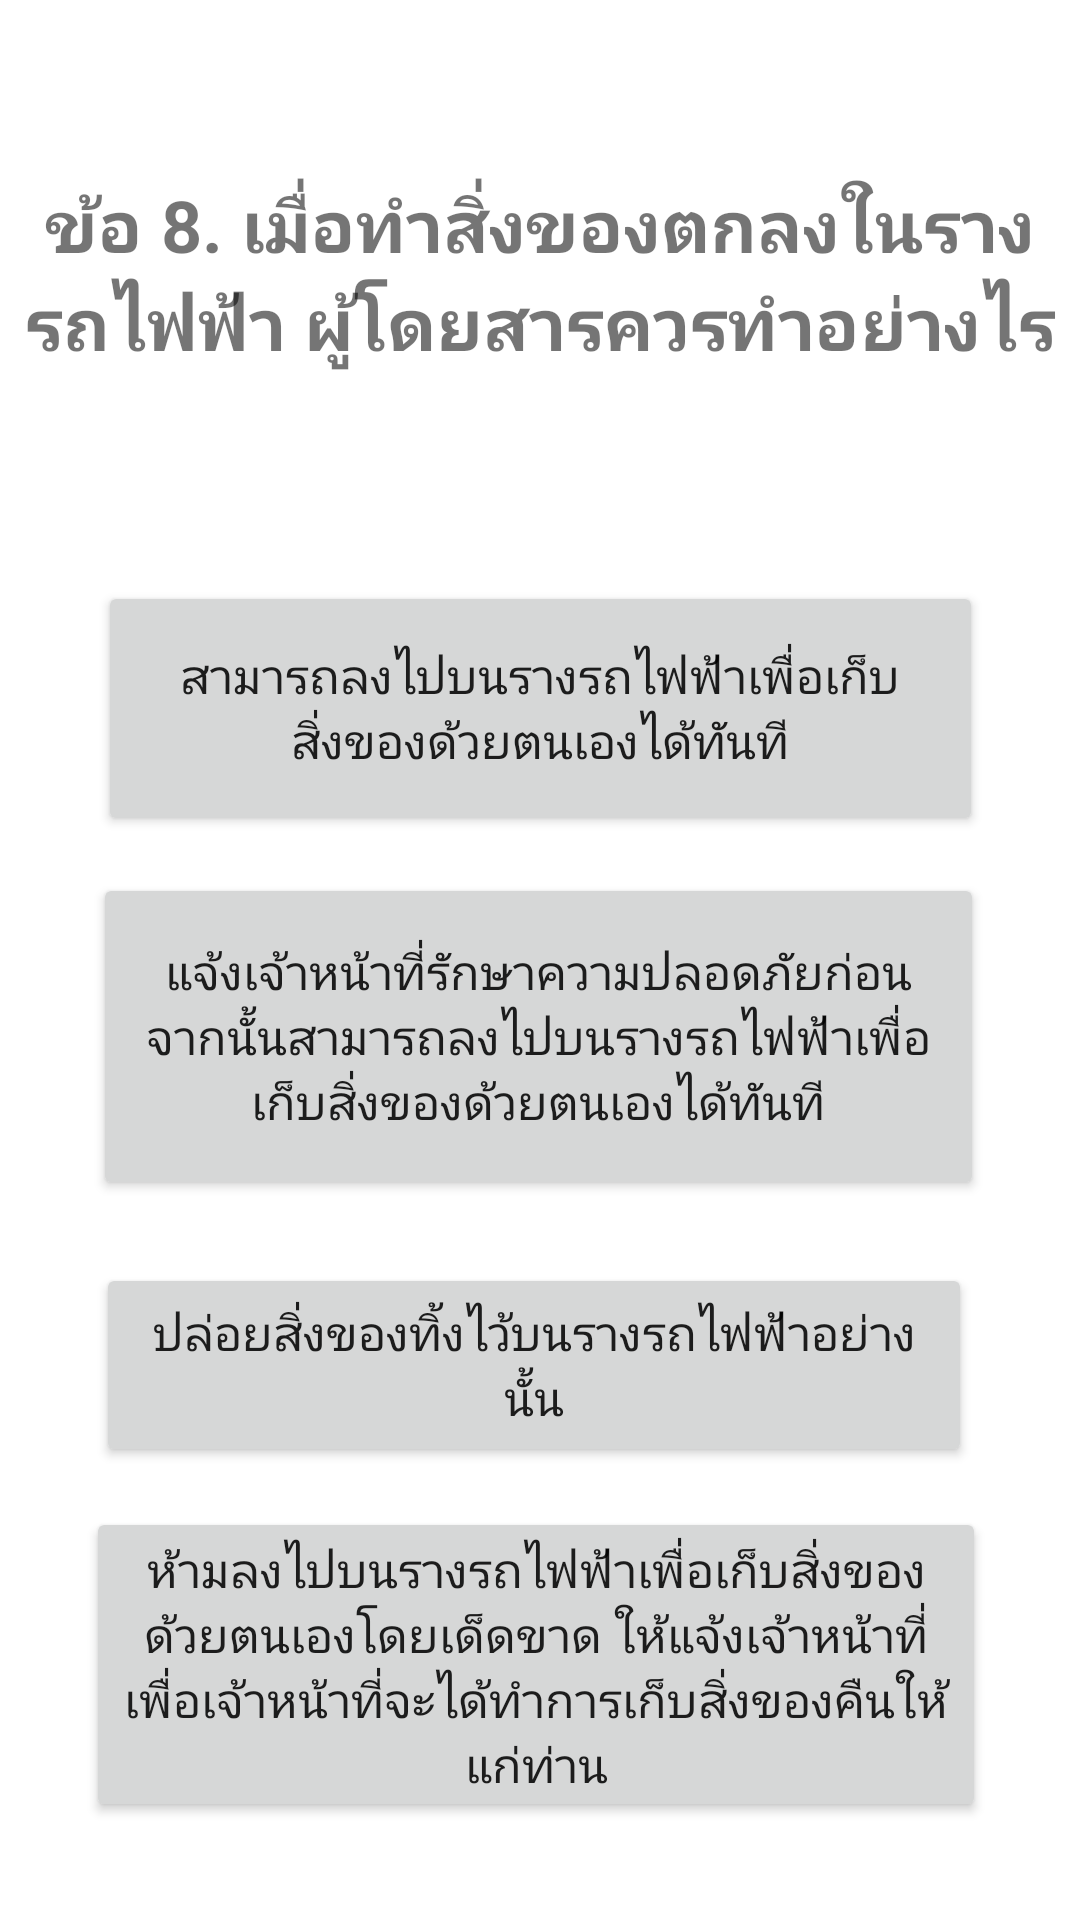

The Android layout XML behind this screen, and the referenced resources:
<!-- AndroidManifest.xml: application theme Theme.EZQUIZ_Kate -->
<!-- res/layout/activity_main8.xml -->
<?xml version="1.0" encoding="utf-8"?>
<androidx.constraintlayout.widget.ConstraintLayout xmlns:android="http://schemas.android.com/apk/res/android"
    xmlns:app="http://schemas.android.com/apk/res-auto"
    xmlns:tools="http://schemas.android.com/tools"
    android:layout_width="match_parent"
    android:layout_height="match_parent"
    tools:context=".MainActivity8">

    <TextView
        android:id="@+id/question7"
        android:layout_width="356dp"
        android:layout_height="129dp"
        android:text="ข้อ 8. เมื่อทำสิ่งของตกลงในรางรถไฟฟ้า ผู้โดยสารควรทำอย่างไร"
        android:textAlignment="center"
        android:textSize="24sp"
        android:textStyle="bold"
        app:layout_constraintBottom_toBottomOf="parent"
        app:layout_constraintEnd_toEndOf="parent"
        app:layout_constraintStart_toStartOf="parent"
        app:layout_constraintTop_toTopOf="parent"
        app:layout_constraintVertical_bias="0.115" />

    <Button
        android:id="@+id/a8"
        android:layout_width="295dp"
        android:layout_height="85dp"
        android:text="สามารถลงไปบนรางรถไฟฟ้าเพื่อเก็บสิ่งของด้วยตนเองได้ทันที"
        android:textSize="16sp"
        app:layout_constraintBottom_toBottomOf="parent"
        app:layout_constraintEnd_toEndOf="parent"
        app:layout_constraintStart_toStartOf="parent"
        app:layout_constraintTop_toTopOf="parent"
        app:layout_constraintVertical_bias="0.349" />

    <Button
        android:id="@+id/b8"
        android:layout_width="297dp"
        android:layout_height="109dp"
        android:text="แจ้งเจ้าหน้าที่รักษาความปลอดภัยก่อน จากนั้นสามารถลงไปบนรางรถไฟฟ้าเพื่อเก็บสิ่งของด้วยตนเองได้ทันที"
        android:textSize="16sp"
        app:layout_constraintBottom_toBottomOf="parent"
        app:layout_constraintEnd_toEndOf="parent"
        app:layout_constraintHorizontal_bias="0.491"
        app:layout_constraintStart_toStartOf="parent"
        app:layout_constraintTop_toTopOf="parent"
        app:layout_constraintVertical_bias="0.548" />

    <Button
        android:id="@+id/c8"
        android:layout_width="292dp"
        android:layout_height="68dp"
        android:text="ปล่อยสิ่งของทิ้งไว้บนรางรถไฟฟ้าอย่างนั้น"
        android:textSize="16sp"
        app:layout_constraintBottom_toBottomOf="parent"
        app:layout_constraintEnd_toEndOf="parent"
        app:layout_constraintHorizontal_bias="0.47"
        app:layout_constraintStart_toStartOf="parent"
        app:layout_constraintTop_toTopOf="parent"
        app:layout_constraintVertical_bias="0.736" />

    <Button
        android:id="@+id/d8"
        android:layout_width="300dp"
        android:layout_height="105dp"
        android:text="ห้ามลงไปบนรางรถไฟฟ้าเพื่อเก็บสิ่งของด้วยตนเองโดยเด็ดขาด ให้แจ้งเจ้าหน้าที่เพื่อเจ้าหน้าที่จะได้ทำการเก็บสิ่งของคืนให้แก่ท่าน"
        android:textSize="16sp"
        app:layout_constraintBottom_toBottomOf="parent"
        app:layout_constraintEnd_toEndOf="parent"
        app:layout_constraintHorizontal_bias="0.477"
        app:layout_constraintStart_toStartOf="parent"
        app:layout_constraintTop_toTopOf="parent"
        app:layout_constraintVertical_bias="0.939" />
</androidx.constraintlayout.widget.ConstraintLayout>
<!-- resources referenced by this layout -->
<resources>
  <style name="Theme.EZQUIZ_Kate" parent="Theme.MaterialComponents.DayNight.DarkActionBar">
          
          <item name="colorPrimary">@color/purple_500</item>
          <item name="colorPrimaryVariant">@color/purple_700</item>
          <item name="colorOnPrimary">@color/white</item>
          
          <item name="colorSecondary">@color/teal_200</item>
          <item name="colorSecondaryVariant">@color/teal_700</item>
          <item name="colorOnSecondary">@color/black</item>
          
          <item name="android:statusBarColor">?attr/colorPrimaryVariant</item>
          
      </style>
  <!-- not gathered from this repository: default colours our renderer supplied (Android Studio template values) -->
  <color name="purple_500">#FF6200EE</color>
  <color name="purple_700">#FF3700B3</color>
  <color name="teal_200">#FF03DAC5</color>
  <color name="teal_700">#FF018786</color>
  <color name="black">#FF000000</color>
  <color name="white">#FFFFFFFF</color>
</resources>
